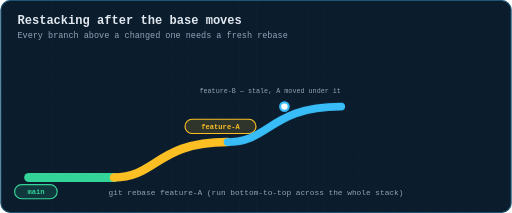
t = 0.00 s
t = 1.05 s: frame unchanged from t = 0.00 s, image omitted
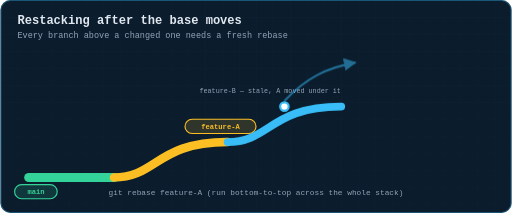
t = 2.31 s
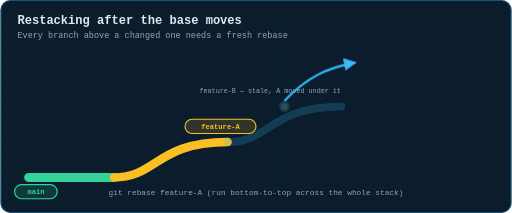
t = 3.57 s
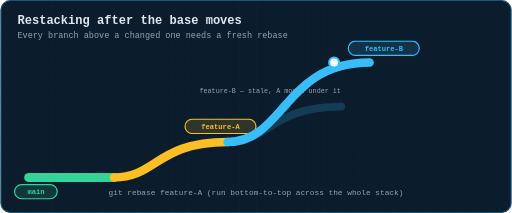
t = 4.69 s
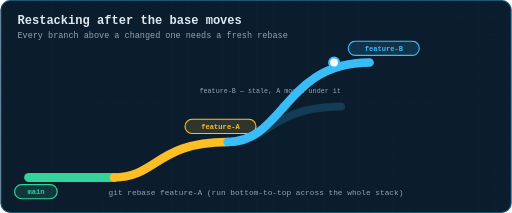
t = 5.88 s

The animated SVG that drew these frames (rendered in a browser with its animation timeline set to each time). Animation: 3 CSS @keyframes rules; one cycle of 7.00 s, repeats indefinitely.

<svg xmlns="http://www.w3.org/2000/svg" viewBox="0 0 720 300" width="720" height="300" role="img" aria-label="Animation: when feature-A changes, feature-B (and everything above it) must be rebased onto the new feature-A">
  <title>Restacking after the base moves</title>
  <defs>
    <pattern id="g" width="24" height="24" patternUnits="userSpaceOnUse">
      <path d="M24 0H0V24" fill="none" stroke="#38bdf8" stroke-width="0.5" opacity="0.09"/>
    </pattern>
    <marker id="ar" viewBox="0 0 10 10" refX="9" refY="5" markerWidth="6" markerHeight="6" orient="auto-start-reverse"><path d="M0 0 L10 5 L0 10 z" fill="#38bdf8"/></marker>
    <marker id="ara" viewBox="0 0 10 10" refX="9" refY="5" markerWidth="6" markerHeight="6" orient="auto-start-reverse"><path d="M0 0 L10 5 L0 10 z" fill="#fbbf24"/></marker>
    <marker id="arg" viewBox="0 0 10 10" refX="9" refY="5" markerWidth="6" markerHeight="6" orient="auto-start-reverse"><path d="M0 0 L10 5 L0 10 z" fill="#34d399"/></marker>
    <marker id="arr" viewBox="0 0 10 10" refX="9" refY="5" markerWidth="6" markerHeight="6" orient="auto-start-reverse"><path d="M0 0 L10 5 L0 10 z" fill="#fb7185"/></marker>
    <marker id="arv" viewBox="0 0 10 10" refX="9" refY="5" markerWidth="6" markerHeight="6" orient="auto-start-reverse"><path d="M0 0 L10 5 L0 10 z" fill="#c084fc"/></marker>
  </defs>
  <style>
  text{font-family:ui-monospace, SFMono-Regular, Menlo, Consolas, 'Liberation Mono', monospace;dominant-baseline:middle}
  .title{fill:#e2e8f0;font-size:17px;font-weight:700;dominant-baseline:auto}
  .sub{fill:#94a3b8;font-size:12px;dominant-baseline:auto}
  .lbl{fill:#94a3b8;font-size:11px;text-anchor:middle}
  .lbl-l{fill:#94a3b8;font-size:11px}
  .val{fill:#e2e8f0;font-size:13px;text-anchor:middle;font-weight:600}
  .tiny{fill:#94a3b8;font-size:9.5px;text-anchor:middle}
  .step{fill:#fbbf24;font-size:12px;font-weight:700}
  .road{stroke-linecap:round;fill:none}
  .dot{fill:#fff;stroke-width:3}
  .tag{font-size:10px;font-weight:700;text-anchor:middle}
  
  .stale{animation:st 7s infinite}
  .restacked{opacity:0;animation:rs 7s infinite}
  @keyframes st{0%{opacity:1}36%{opacity:1}46%{opacity:0.2}100%{opacity:0.2}}
  @keyframes a1{0%{opacity:0}30%{opacity:0}40%{opacity:1}60%{opacity:1}68%{opacity:0}100%{opacity:0}}
  @keyframes rs{0%{opacity:0}56%{opacity:0}64%{opacity:1}100%{opacity:1}}

  </style>
  <rect x="0" y="0" width="720" height="300" rx="14" fill="#0b1c2c"/>
  <rect x="0" y="0" width="720" height="300" rx="14" fill="url(#g)"/>
  <rect x="0.75" y="0.75" width="718.5" height="298.5" rx="13.5" fill="none" stroke="#38bdf8" stroke-width="1.5" opacity="0.35"/>
  <text class="title" x="24" y="34">Restacking after the base moves</text>
  <text class="sub" x="24" y="54">Every branch above a changed one needs a fresh rebase</text>
<path class="road" d="M40,250 L160,250" stroke="#34d399" stroke-width="13"/>
<rect x="20" y="260" width="60" height="20" rx="10.0" fill="#34d399" fill-opacity="0.15" stroke="#34d399" stroke-width="1.6"/><text class="tag" x="50.0" y="271.0" fill="#34d399">main</text>
<path class="road" d="M160,250 C 220,250 220,200 320,200" stroke="#fbbf24" stroke-width="12"/>
<rect x="260" y="168" width="100" height="20" rx="10.0" fill="#fbbf24" fill-opacity="0.15" stroke="#fbbf24" stroke-width="1.6"/><text class="tag" x="310.0" y="179.0" fill="#fbbf24">feature-A</text>
<g id="stale" class="stale">
<path class="road" d="M320,200 C 380,200 380,150 480,150" stroke="#38bdf8" stroke-width="11"/>
<circle class="dot" cx="400" cy="150" r="6" stroke="#38bdf8" stroke-width="2"/>
</g>
<text class="tiny" x="380" y="128" fill="#38bdf8" text-anchor="middle" >feature-B — stale, A moved under it</text>
<g class="arrow1" style="opacity:0;animation:a1 7s infinite"><path d="M400,142 C 430,110 460,95 500,88" fill="none" stroke="#38bdf8" stroke-width="3" marker-end="url(#ar)"/></g>
<g id="restacked" class="restacked">
<path class="road" d="M320,200 C 400,200 400,88 520,88" stroke="#38bdf8" stroke-width="12"/>
<circle class="dot" cx="470" cy="88" r="7" stroke="#38bdf8" stroke-width="3"/>
<rect x="490" y="58" width="100" height="20" rx="10.0" fill="#38bdf8" fill-opacity="0.15" stroke="#38bdf8" stroke-width="1.6"/><text class="tag" x="540.0" y="69.0" fill="#38bdf8">feature-B</text>
</g>
<text class="lbl" x="360" y="272" text-anchor="middle" >git rebase feature-A   (run bottom-to-top across the whole stack)</text></svg>
